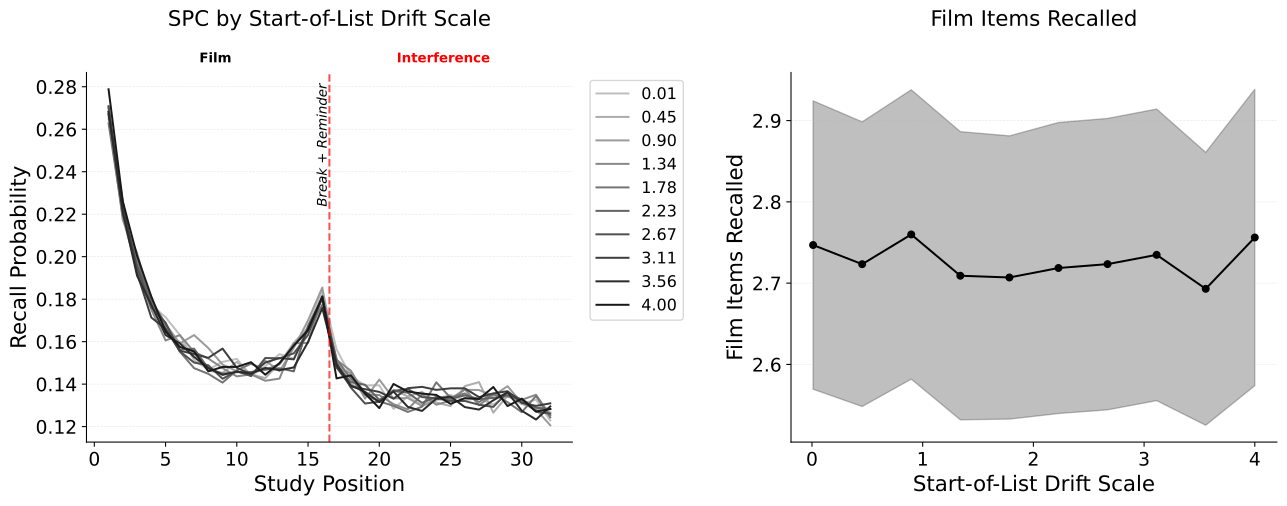

The table this chart was drawn from, first rows:
value, mean, ci_lower, ci_upper
0.01, 2.747, 2.569, 2.924
0.4533, 2.723, 2.548, 2.898
0.8967, 2.76, 2.582, 2.938
1.34, 2.709, 2.532, 2.886
1.783, 2.707, 2.533, 2.881
2.227, 2.719, 2.54, 2.898
2.67, 2.723, 2.544, 2.903
3.113, 2.735, 2.555, 2.914
3.557, 2.693, 2.525, 2.861
4.0, 2.756, 2.574, 2.939
